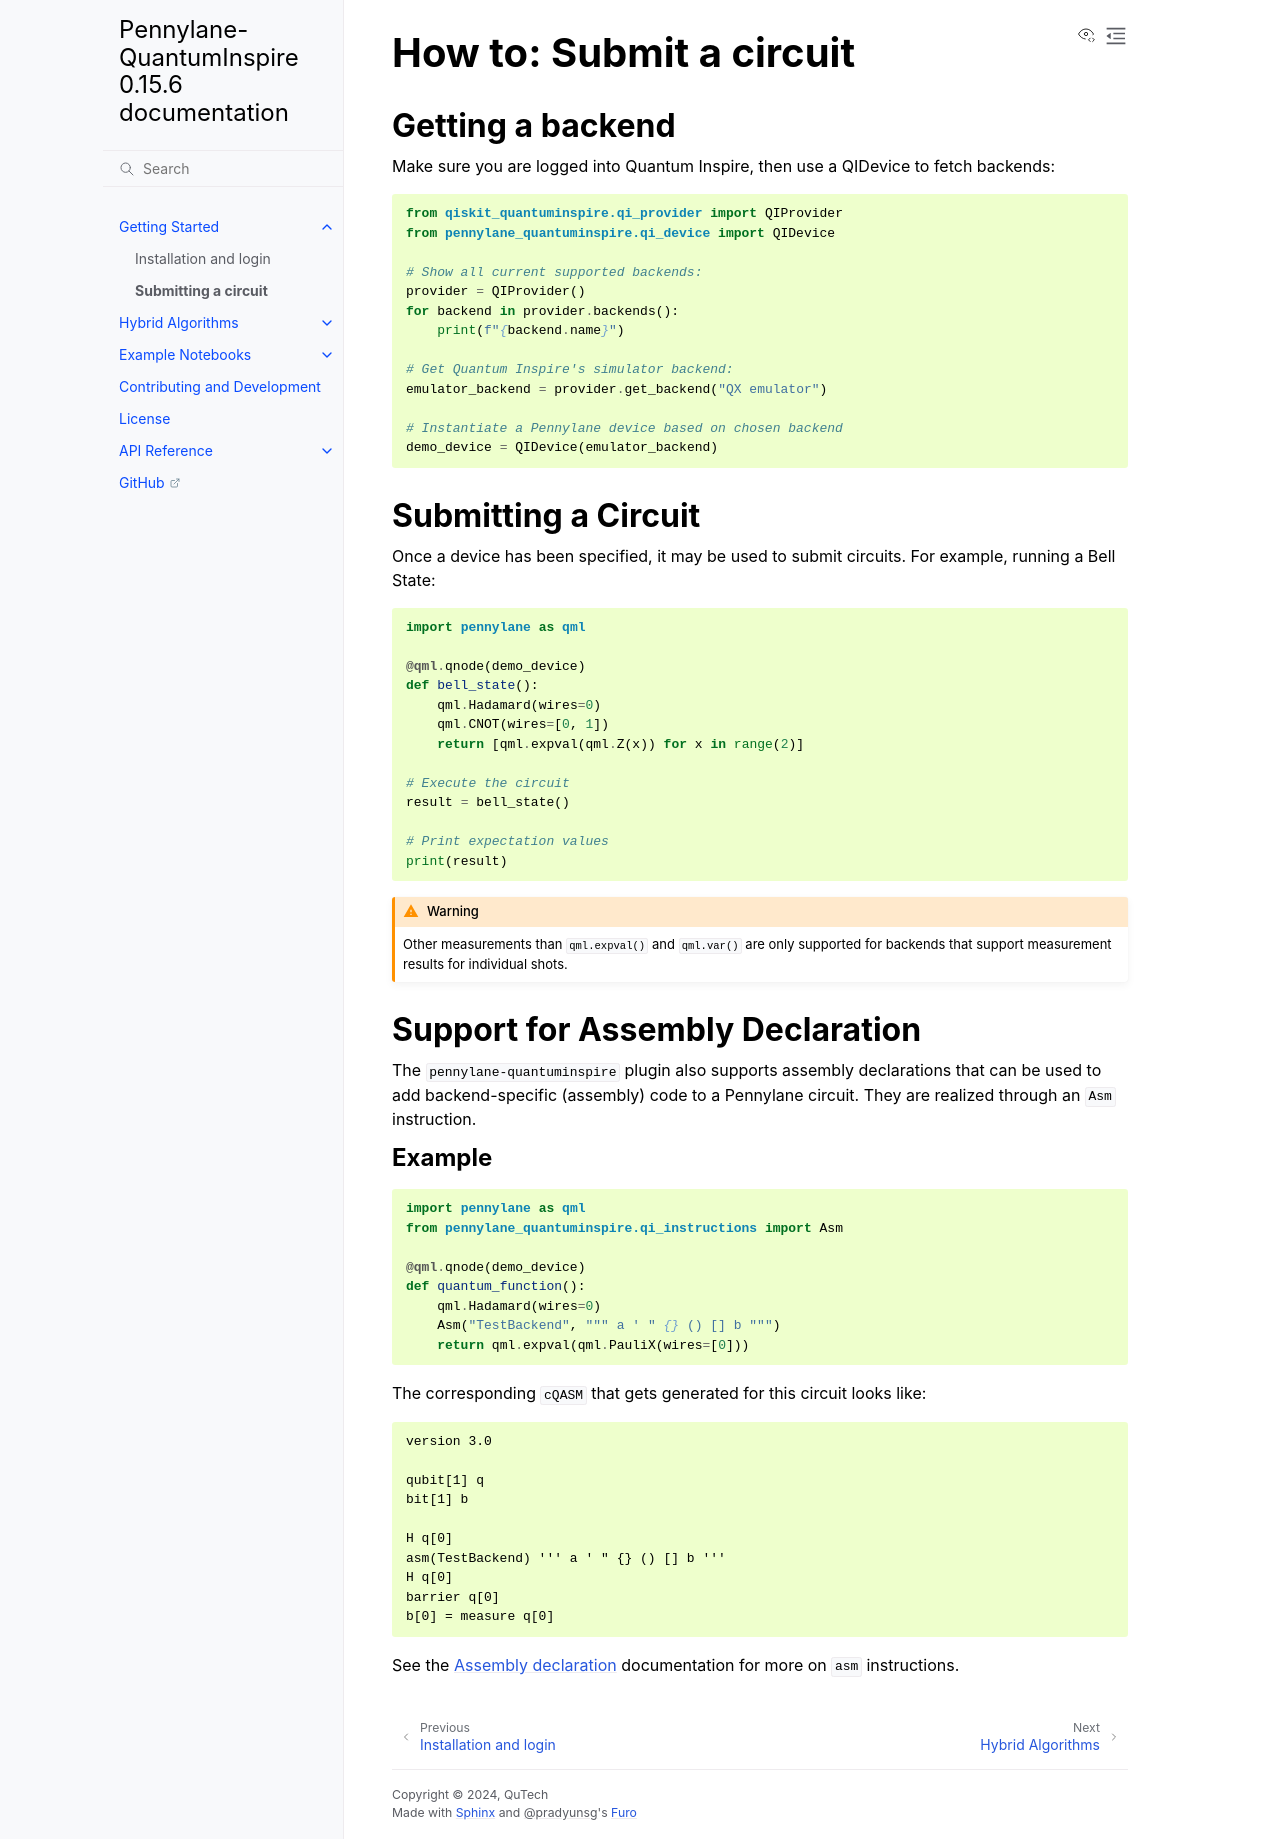

repository: QuTech-Delft/pennylane-quantuminspire · page: getting_started/submitting.html · generator: sphinx

============================
How to: Submit a circuit
============================

Getting a backend
=================

Make sure you are logged into Quantum Inspire, then use a QIDevice to fetch backends:

.. code-block:: python

    from qiskit_quantuminspire.qi_provider import QIProvider
    from pennylane_quantuminspire.qi_device import QIDevice

    # Show all current supported backends:
    provider = QIProvider()
    for backend in provider.backends():
        print(f"{backend.name}")

    # Get Quantum Inspire's simulator backend:
    emulator_backend = provider.get_backend("QX emulator")

    # Instantiate a Pennylane device based on chosen backend
    demo_device = QIDevice(emulator_backend)


Submitting a Circuit
====================

Once a device has been specified, it may be used to submit circuits.
For example, running a Bell State:

.. code-block:: python

    import pennylane as qml

    @qml.qnode(demo_device)
    def bell_state():
        qml.Hadamard(wires=0)
        qml.CNOT(wires=[0, 1])
        return [qml.expval(qml.Z(x)) for x in range(2)]

    # Execute the circuit
    result = bell_state()

    # Print expectation values
    print(result)

.. warning::
    Other measurements than :code:`qml.expval()` and :code:`qml.var()` are only supported for backends that support measurement results for individual shots.


Support for Assembly Declaration
================================

The ``pennylane-quantuminspire`` plugin also supports assembly declarations that can be used to add backend-specific (assembly) code to a Pennylane circuit.  
They are realized through an ``Asm`` instruction.

Example
-------

.. code-block:: python

    import pennylane as qml
    from pennylane_quantuminspire.qi_instructions import Asm

    @qml.qnode(demo_device)
    def quantum_function():
        qml.Hadamard(wires=0)
        Asm("TestBackend", """ a ' " {} () [] b """)
        return qml.expval(qml.PauliX(wires=[0]))

The corresponding ``cQASM`` that gets generated for this circuit looks like:

.. code-block:: none

    version 3.0

    qubit[1] q
    bit[1] b

    H q[0]
    asm(TestBackend) ''' a ' " {} () [] b '''
    H q[0]
    barrier q[0]
    b[0] = measure q[0]

See the `Assembly declaration <https://qutech-delft.github.io/cQASM-spec/latest/language_specification/statements/assembly_declaration.html>`_ documentation for more on ``asm`` instructions.
